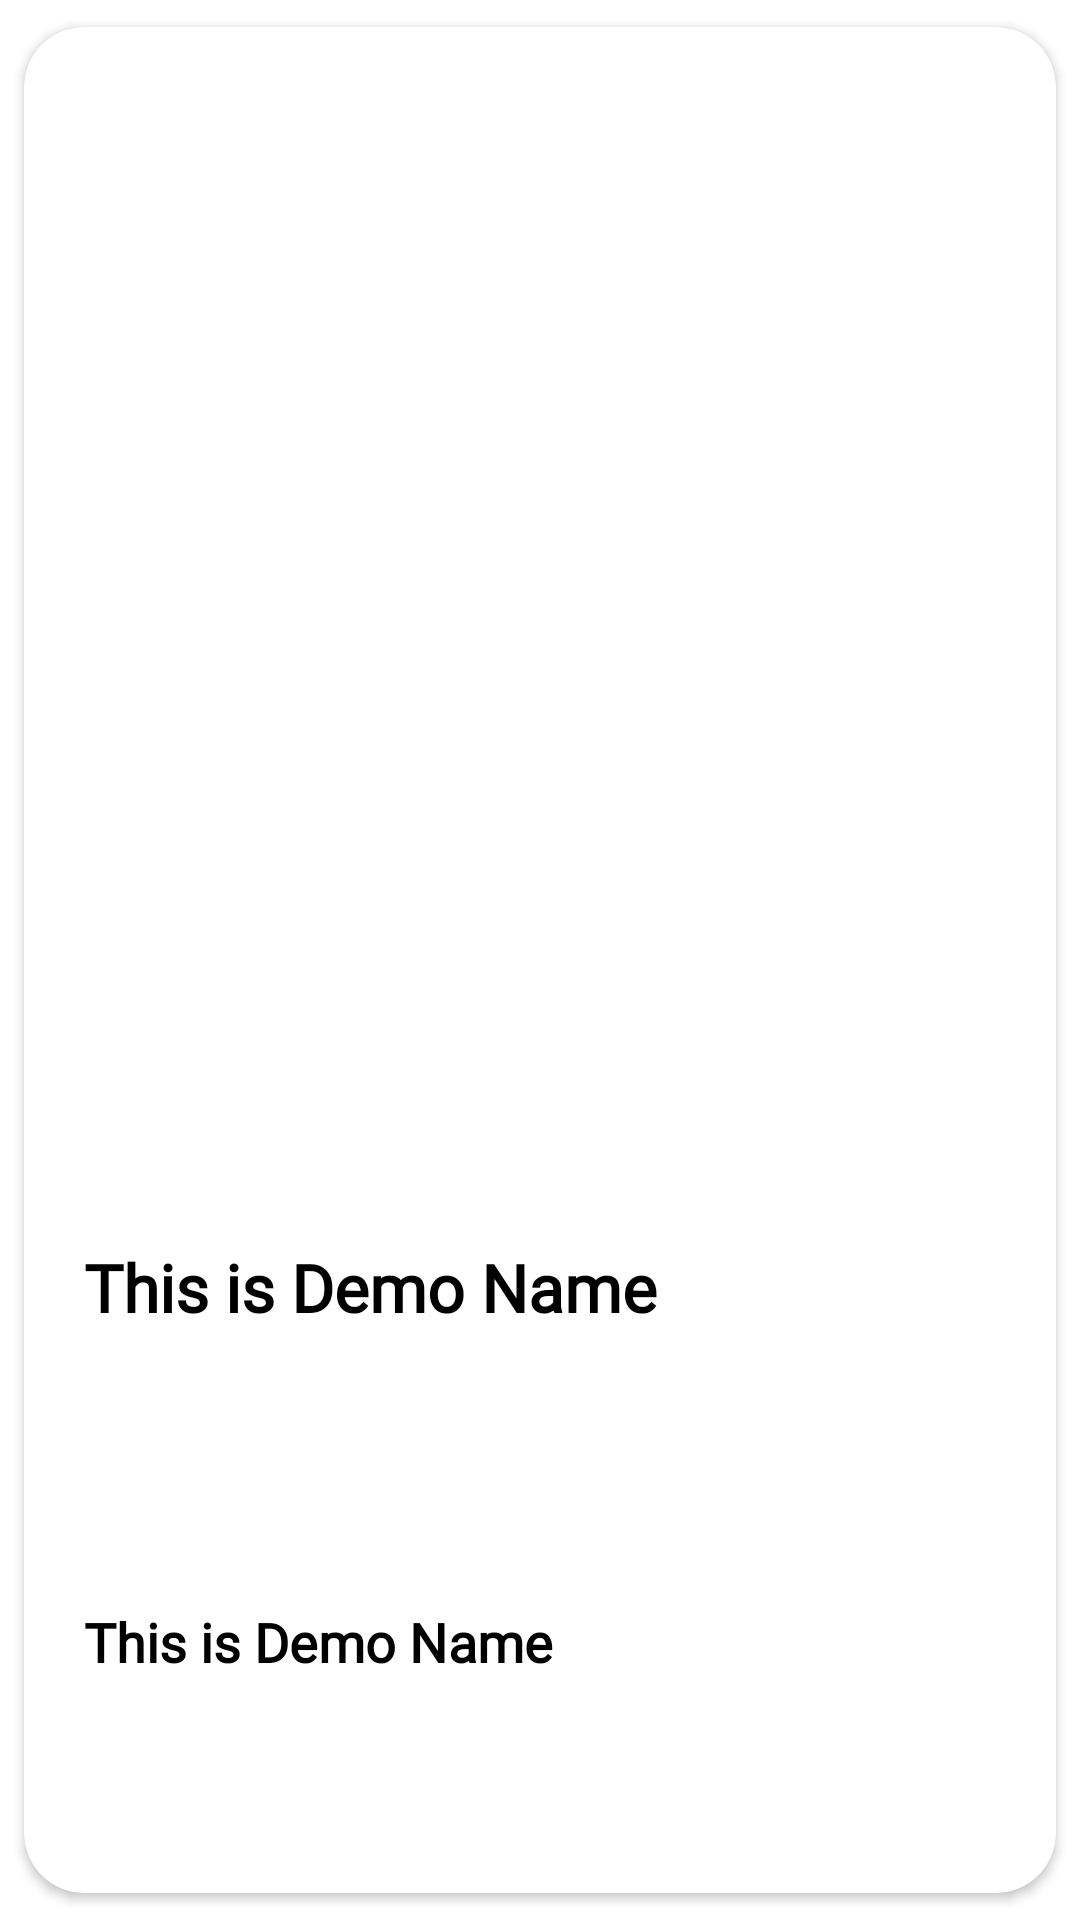

Produce the Android XML layout that renders to this screen, including the resource entries it uses.
<!-- AndroidManifest.xml: application theme Theme.Logintest -->
<!-- res/layout/dog_food_judgment_fragment_view.xml -->
<?xml version="1.0" encoding="utf-8"?>
<androidx.cardview.widget.CardView
    xmlns:android="http://schemas.android.com/apk/res/android"
    android:layout_width="match_parent"
    android:layout_height="wrap_content"
    android:layout_margin="10dp"
    xmlns:app="http://schemas.android.com/apk/res-auto"
    android:elevation="8dp"
    app:cardCornerRadius="20dp"
    app:cardUseCompatPadding="true">

    <LinearLayout
        android:layout_width="match_parent"
        android:layout_height="match_parent"
        android:orientation="vertical">

        <ImageView
            android:id="@+id/foodimage"
            android:layout_width="match_parent"
            android:layout_height="180dp"
            android:layout_weight="0.8"
            android:scaleType="centerCrop"
            android:src="@drawable/ic_launcher_background" />


        <TextView
            android:id="@+id/foodnametext"
            android:layout_margin="20dp"
            android:layout_width="match_parent"
            android:layout_height="wrap_content"
            android:layout_weight="0.2"
            android:fontFamily="@font/gmarkersansttfmedium"
            android:text="This is Demo Name"
            android:textColor="#000"
            android:textSize="22sp"
            android:textStyle="bold" />


        <TextView
            android:id="@+id/functiontext"
            android:layout_margin="20dp"
            android:layout_width="match_parent"
            android:layout_height="wrap_content"
            android:layout_weight="0.2"
            android:fontFamily="@font/gmarkersansttfmedium"
            android:text="This is Demo Name"
            android:textColor="#000"
            android:textSize="18sp"
            android:textStyle="bold" />


    </LinearLayout>

</androidx.cardview.widget.CardView>
<!-- resources referenced by this layout -->
<resources>
  <style name="Theme.Logintest" parent="Theme.MaterialComponents.DayNight.DarkActionBar">
          
          <item name="colorPrimary">#A79C8E</item>
          <item name="colorPrimaryVariant">#F8ECC9</item>
          <item name="colorOnPrimary">@color/white</item>
          
          <item name="colorSecondary">@color/teal_200</item>
          <item name="colorSecondaryVariant">@color/teal_700</item>
          <item name="colorOnSecondary">@color/black</item>
          
          <item name="android:statusBarColor" tools:targetApi="l">#80776D</item>
          
      </style>
  <color name="white">#FFFFFFFF</color>
  <color name="teal_200">#FF03DAC5</color>
  <color name="teal_700">#FF018786</color>
  <color name="black">#FF000000</color>
</resources>
